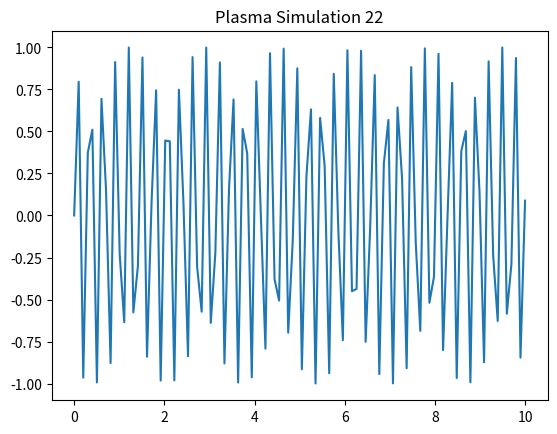

The matplotlib source for this figure:
import numpy as np
import matplotlib.pyplot as plt
x = np.linspace(0, 10, 100)
y = np.sin(x * 22)
plt.plot(x, y)
plt.title('Plasma Simulation 22')
